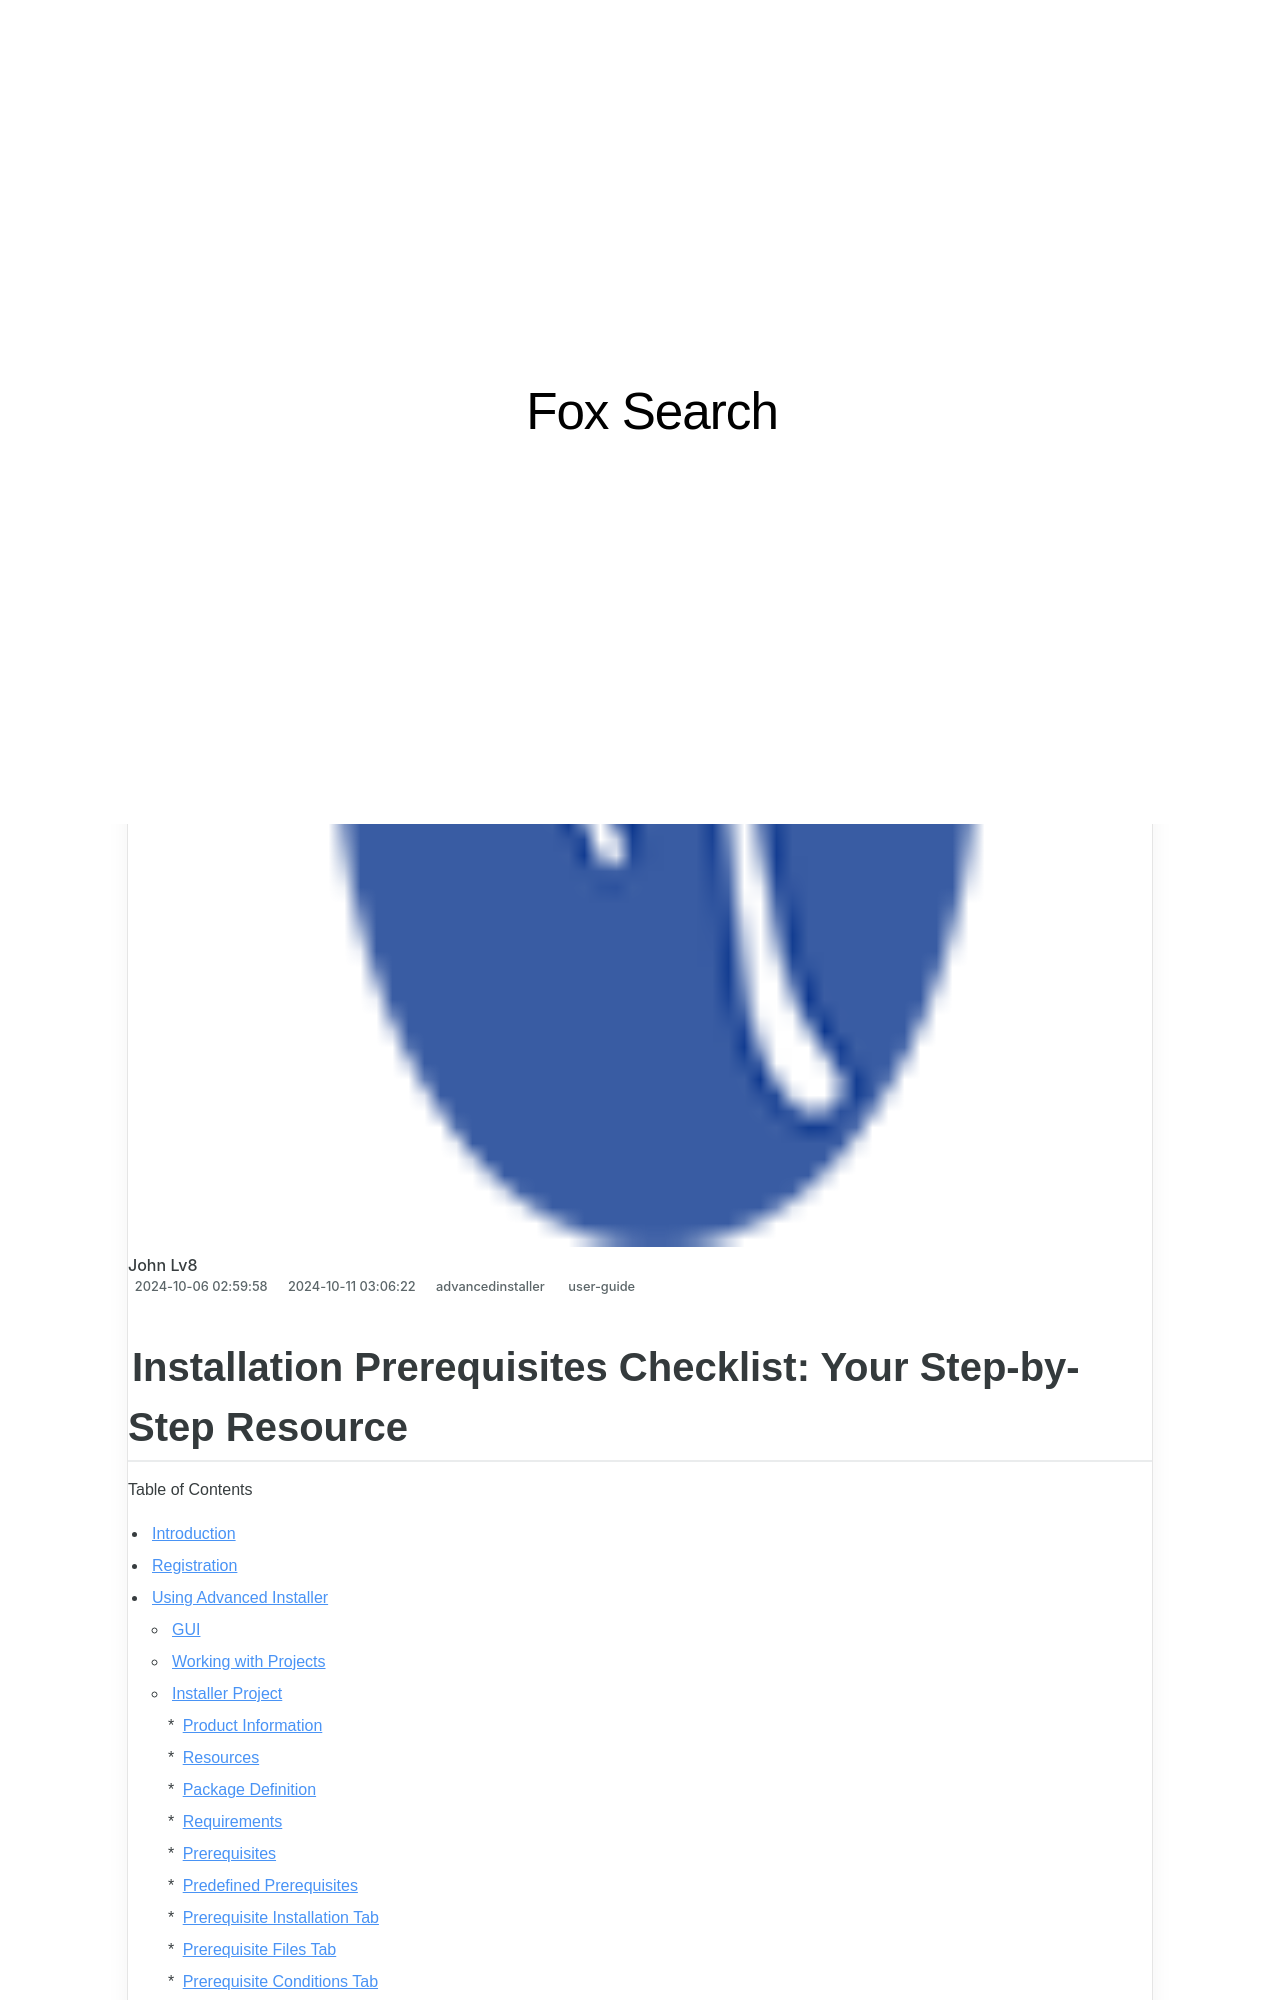

repository: techidaily/site-fox-search · page: installation-prerequisites-checklist-your-step-by-step-resource/index.html · generator: jekyll

---
title: "Installation Prerequisites Checklist: Your Step-by-Step Resource"
date: 2024-10-06T02:59:58.876Z
updated: 2024-10-11T03:06:22.206Z
tags:
  - user-guide
categories:
  - advancedinstaller
description: "This Article Describes Installation Prerequisites Checklist: Your Step-by-Step Resource"
thumbnail: https://thmb.techidaily.com/e6c6b6e32249dbf76f20abd6c6055b57975d7da74a0ada4b319cc0a746113075.jpg
---
